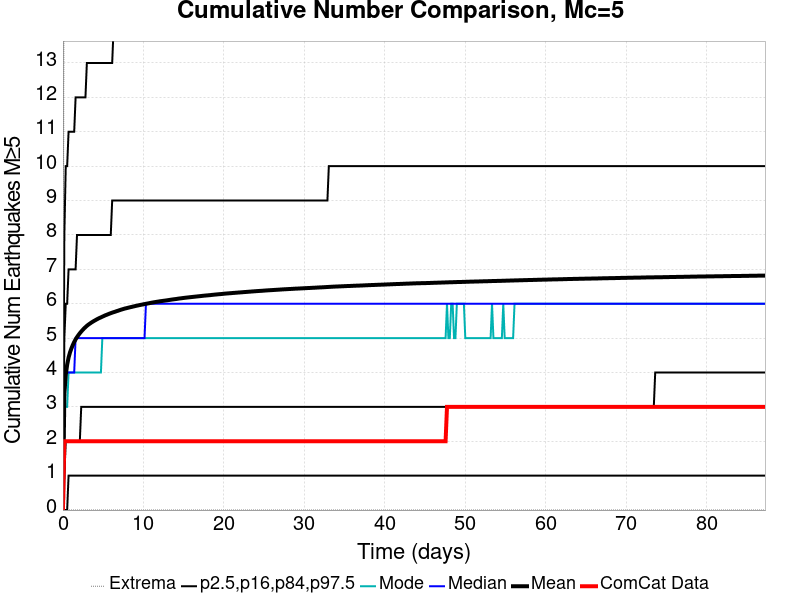

Data behind this chart, as committed beside it:
Time (days), ComCat Data, Simulation Mean, Simulation Median, Simulation Mode, Simulation Minimum, Simulation Maximum, 2.5 %-ile, 16 %-ile, 84 %-ile, 97.5 %-ile
0.0, 0.0, 0.0, 0.0, 0.0, 0.0, 0.0, 0.0, 0.0, 0.0, 0.0
0.1749, 2.0, 3.382, 3.0, 3.0, 0.0, 20.0, 0.0, 1.0, 5.0, 8.0
0.3497, 2.0, 3.928, 4.0, 3.0, 0.0, 22.0, 0.0, 2.0, 6.0, 10.0
0.5246, 2.0, 4.226, 4.0, 3.0, 0.0, 23.0, 0.0, 2.0, 6.0, 10.0
0.6995, 2.0, 4.433, 4.0, 4.0, 0.0, 24.0, 1.0, 2.0, 7.0, 11.0
0.8743, 2.0, 4.582, 4.0, 4.0, 0.0, 24.0, 1.0, 2.0, 7.0, 11.0
1.049, 2.0, 4.698, 4.0, 4.0, 0.0, 25.0, 1.0, 2.0, 7.0, 11.0
1.224, 2.0, 4.798, 4.0, 4.0, 0.0, 25.0, 1.0, 2.0, 7.0, 11.0
1.399, 2.0, 4.887, 4.0, 4.0, 0.0, 25.0, 1.0, 2.0, 7.0, 11.0
1.574, 2.0, 4.963, 5.0, 4.0, 0.0, 27.0, 1.0, 2.0, 7.0, 12.0
1.749, 2.0, 5.029, 5.0, 4.0, 0.0, 27.0, 1.0, 2.0, 8.0, 12.0
1.924, 2.0, 5.087, 5.0, 4.0, 0.0, 27.0, 1.0, 2.0, 8.0, 12.0
2.098, 2.0, 5.141, 5.0, 4.0, 0.0, 28.0, 1.0, 2.0, 8.0, 12.0
2.273, 2.0, 5.191, 5.0, 4.0, 0.0, 29.0, 1.0, 3.0, 8.0, 12.0
2.448, 2.0, 5.237, 5.0, 4.0, 0.0, 29.0, 1.0, 3.0, 8.0, 12.0
2.623, 2.0, 5.28, 5.0, 4.0, 0.0, 29.0, 1.0, 3.0, 8.0, 12.0
2.798, 2.0, 5.319, 5.0, 4.0, 0.0, 29.0, 1.0, 3.0, 8.0, 12.0
2.973, 2.0, 5.356, 5.0, 4.0, 0.0, 29.0, 1.0, 3.0, 8.0, 13.0
3.148, 2.0, 5.389, 5.0, 4.0, 0.0, 29.0, 1.0, 3.0, 8.0, 13.0
3.323, 2.0, 5.418, 5.0, 4.0, 0.0, 29.0, 1.0, 3.0, 8.0, 13.0
3.497, 2.0, 5.446, 5.0, 4.0, 0.0, 29.0, 1.0, 3.0, 8.0, 13.0
3.672, 2.0, 5.473, 5.0, 4.0, 0.0, 29.0, 1.0, 3.0, 8.0, 13.0
3.847, 2.0, 5.497, 5.0, 4.0, 0.0, 29.0, 1.0, 3.0, 8.0, 13.0
4.022, 2.0, 5.52, 5.0, 4.0, 0.0, 29.0, 1.0, 3.0, 8.0, 13.0
4.197, 2.0, 5.544, 5.0, 4.0, 0.0, 29.0, 1.0, 3.0, 8.0, 13.0
4.372, 2.0, 5.565, 5.0, 4.0, 0.0, 29.0, 1.0, 3.0, 8.0, 13.0
4.547, 2.0, 5.586, 5.0, 4.0, 0.0, 29.0, 1.0, 3.0, 8.0, 13.0
4.721, 2.0, 5.603, 5.0, 4.0, 0.0, 30.0, 1.0, 3.0, 8.0, 13.0
4.896, 2.0, 5.623, 5.0, 5.0, 0.0, 30.0, 1.0, 3.0, 8.0, 13.0
5.071, 2.0, 5.641, 5.0, 5.0, 0.0, 30.0, 1.0, 3.0, 8.0, 13.0
5.246, 2.0, 5.661, 5.0, 5.0, 0.0, 30.0, 1.0, 3.0, 8.0, 13.0
5.421, 2.0, 5.677, 5.0, 5.0, 0.0, 30.0, 1.0, 3.0, 8.0, 13.0
5.596, 2.0, 5.693, 5.0, 5.0, 0.0, 30.0, 1.0, 3.0, 8.0, 13.0
5.771, 2.0, 5.71, 5.0, 5.0, 0.0, 30.0, 1.0, 3.0, 8.0, 13.0
5.946, 2.0, 5.725, 5.0, 5.0, 0.0, 30.0, 1.0, 3.0, 8.0, 13.0
6.12, 2.0, 5.74, 5.0, 5.0, 0.0, 30.0, 1.0, 3.0, 9.0, 13.0
6.295, 2.0, 5.754, 5.0, 5.0, 0.0, 31.0, 1.0, 3.0, 9.0, 14.0
6.47, 2.0, 5.767, 5.0, 5.0, 0.0, 31.0, 1.0, 3.0, 9.0, 14.0
6.645, 2.0, 5.781, 5.0, 5.0, 0.0, 31.0, 1.0, 3.0, 9.0, 14.0
6.82, 2.0, 5.794, 5.0, 5.0, 0.0, 31.0, 1.0, 3.0, 9.0, 14.0
6.995, 2.0, 5.808, 5.0, 5.0, 0.0, 31.0, 1.0, 3.0, 9.0, 14.0
7.17, 2.0, 5.823, 5.0, 5.0, 0.0, 31.0, 1.0, 3.0, 9.0, 14.0
7.344, 2.0, 5.835, 5.0, 5.0, 0.0, 31.0, 1.0, 3.0, 9.0, 14.0
7.519, 2.0, 5.847, 5.0, 5.0, 0.0, 31.0, 1.0, 3.0, 9.0, 14.0
7.694, 2.0, 5.86, 5.0, 5.0, 0.0, 31.0, 1.0, 3.0, 9.0, 14.0
7.869, 2.0, 5.869, 5.0, 5.0, 0.0, 31.0, 1.0, 3.0, 9.0, 14.0
8.044, 2.0, 5.88, 5.0, 5.0, 0.0, 31.0, 1.0, 3.0, 9.0, 14.0
8.219, 2.0, 5.89, 5.0, 5.0, 0.0, 31.0, 1.0, 3.0, 9.0, 14.0
8.394, 2.0, 5.9, 5.0, 5.0, 0.0, 31.0, 1.0, 3.0, 9.0, 14.0
8.569, 2.0, 5.909, 5.0, 5.0, 0.0, 31.0, 1.0, 3.0, 9.0, 14.0
8.743, 2.0, 5.919, 5.0, 5.0, 0.0, 31.0, 1.0, 3.0, 9.0, 14.0
8.918, 2.0, 5.929, 5.0, 5.0, 0.0, 31.0, 1.0, 3.0, 9.0, 14.0
9.093, 2.0, 5.939, 5.0, 5.0, 0.0, 31.0, 1.0, 3.0, 9.0, 14.0
9.268, 2.0, 5.947, 5.0, 5.0, 0.0, 31.0, 1.0, 3.0, 9.0, 14.0
9.443, 2.0, 5.956, 5.0, 5.0, 0.0, 31.0, 1.0, 3.0, 9.0, 14.0
9.618, 2.0, 5.965, 5.0, 5.0, 0.0, 31.0, 1.0, 3.0, 9.0, 14.0
9.793, 2.0, 5.973, 5.0, 5.0, 0.0, 31.0, 1.0, 3.0, 9.0, 14.0
9.968, 2.0, 5.982, 5.0, 5.0, 0.0, 32.0, 1.0, 3.0, 9.0, 14.0
10.14, 2.0, 5.99, 5.0, 5.0, 0.0, 32.0, 1.0, 3.0, 9.0, 14.0
10.32, 2.0, 5.998, 6.0, 5.0, 0.0, 32.0, 1.0, 3.0, 9.0, 14.0
... 440 more rows
